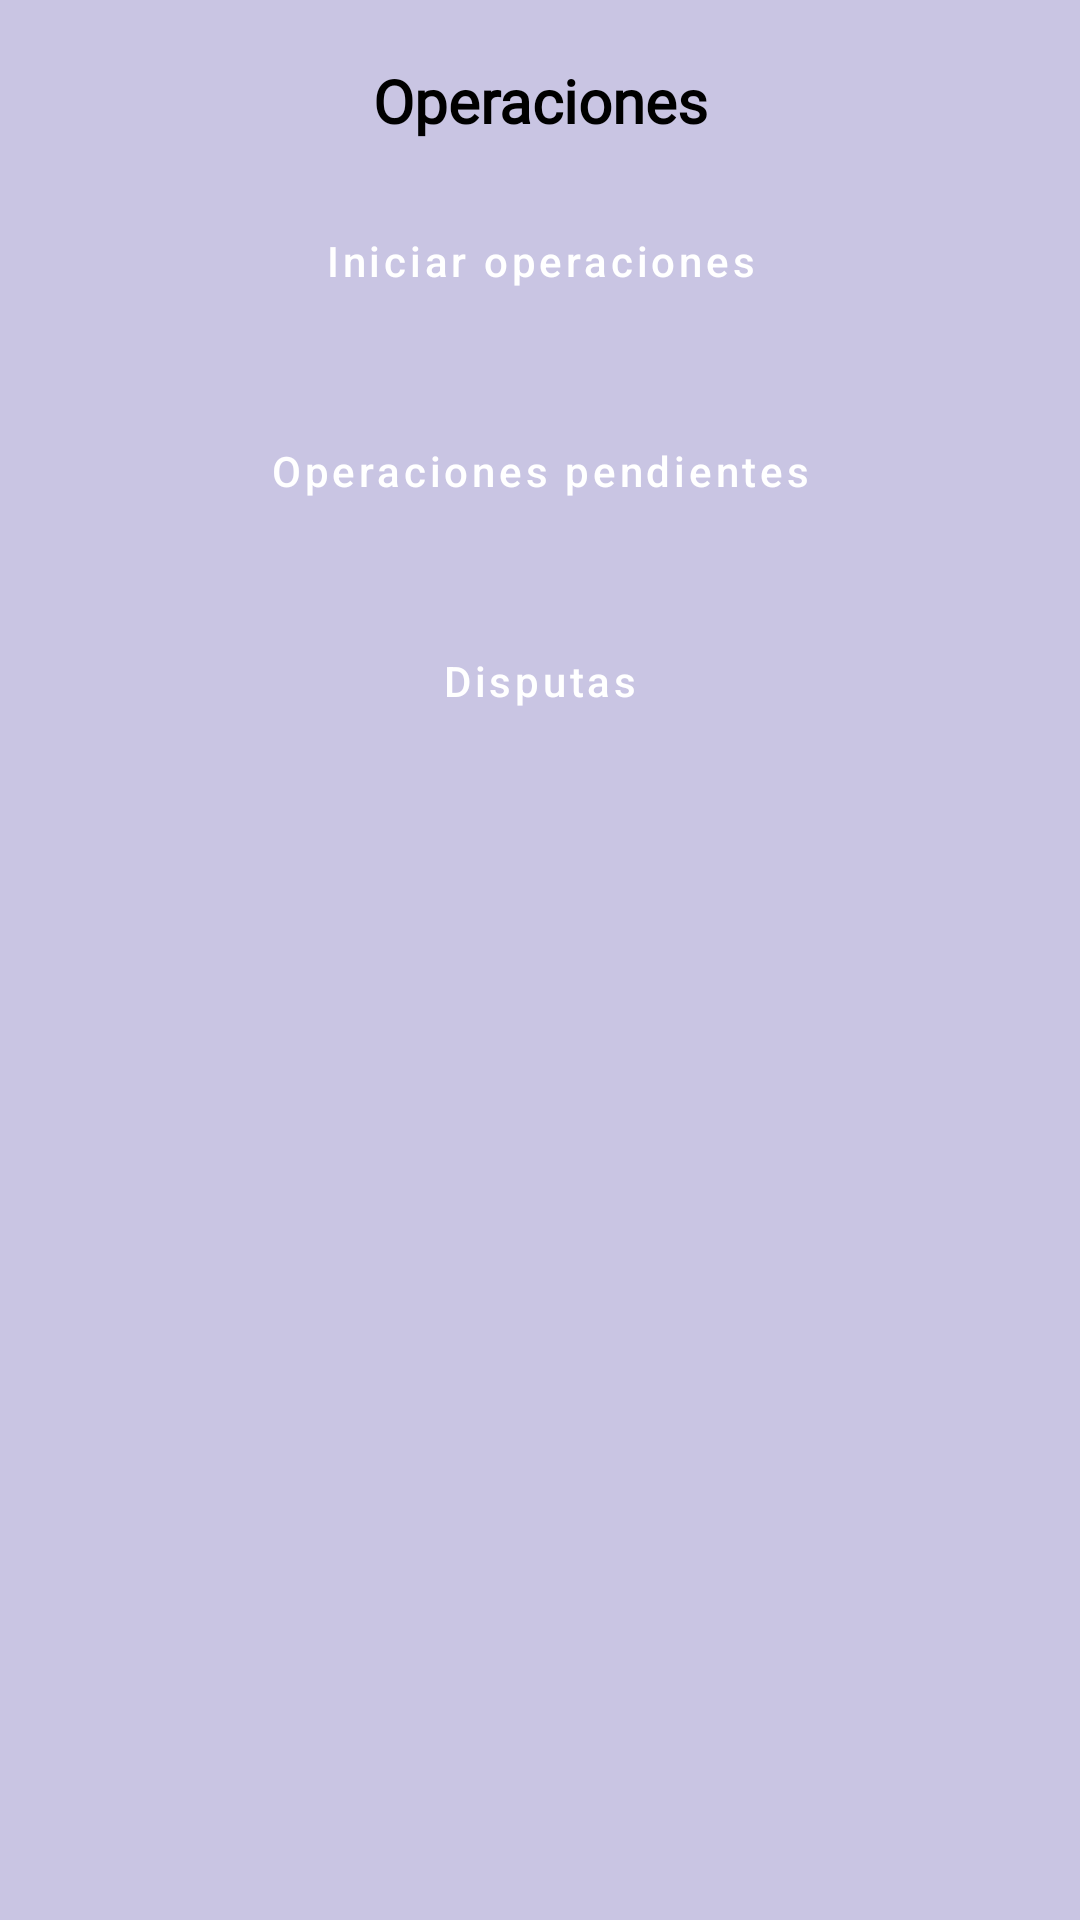

Write the Android layout XML for this screen, with the resource values it uses.
<!-- AndroidManifest.xml: application theme Theme.FairPay -->
<!-- res/layout/fragment_operaciones.xml -->
<?xml version="1.0" encoding="utf-8"?>
<androidx.constraintlayout.widget.ConstraintLayout xmlns:android="http://schemas.android.com/apk/res/android"
    xmlns:app="http://schemas.android.com/apk/res-auto"
    xmlns:tools="http://schemas.android.com/tools"
    android:layout_width="match_parent"
    android:layout_height="match_parent"
    android:padding="20dp"
    android:background="#C9C5E3">

    
    <TextView
        android:id="@+id/text_titulo_Operaciones"
        android:layout_width="match_parent"
        android:layout_height="wrap_content"
        android:fontFamily="@font/open_sans"
        android:gravity="center"
        android:text="Operaciones"
        android:textColor="@android:color/black"
        android:textSize="20sp"
        android:textStyle="bold"
        app:layout_constraintEnd_toEndOf="parent"
        app:layout_constraintStart_toStartOf="parent"
        app:layout_constraintTop_toTopOf="parent" />

    
    <ScrollView
        android:layout_width="match_parent"
        android:layout_height="0dp"
        android:layout_marginTop="10dp"
        app:layout_constraintTop_toBottomOf="@+id/text_titulo_Operaciones"
        app:layout_constraintBottom_toBottomOf="parent">

        <LinearLayout
            android:layout_width="match_parent"
            android:layout_height="wrap_content"
            android:orientation="vertical"
            android:paddingBottom="20dp">

            
            <Button
                android:id="@+id/button_realizar_operacion"
                style="@style/Widget.MaterialComponents.Button"
                android:layout_width="match_parent"
                android:layout_height="60dp"
                android:layout_marginBottom="10dp"
                android:text="Iniciar operaciones"
                android:textAllCaps="false"
                android:backgroundTint="#6554D1"
                android:textColor="@android:color/white"
                app:cornerRadius="18dp"/>

            
            <androidx.cardview.widget.CardView
                android:id="@+id/card_result_log"
                android:layout_width="match_parent"
                android:layout_height="wrap_content"
                android:layout_marginBottom="10dp"
                android:visibility="gone"
                app:cardCornerRadius="8dp"
                app:cardBackgroundColor="#C9C5E3"
                app:cardElevation="0dp">

                <TextView
                    android:id="@+id/tv_resultado_log"
                    android:layout_width="match_parent"
                    android:layout_height="wrap_content"
                    android:gravity="center"
                    android:padding="15dp"
                    android:text=""
                    android:textColor="#333333"
                    android:textSize="16sp" />
            </androidx.cardview.widget.CardView>

            
            <LinearLayout
                android:id="@+id/layout_main_menu"
                android:layout_width="match_parent"
                android:layout_height="wrap_content"
                android:orientation="vertical"
                android:visibility="gone"
                android:layout_marginBottom="10dp">

                <TextView
                    android:layout_width="wrap_content"
                    android:layout_height="wrap_content"
                    android:text="Selecciona tu rol:"
                    android:textSize="18sp"
                    android:paddingBottom="10dp"
                    android:layout_gravity="center"
                    android:textColor="#333333" />

                <Button
                    android:id="@+id/btn_select_buyer"
                    android:layout_width="match_parent"
                    android:layout_height="60dp"
                    android:text="Comprador"
                    android:textAllCaps="false"
                    android:backgroundTint="#B8E4C9"
                    android:textColor="#1D3B2F"
                    app:cornerRadius="20dp"
                    android:elevation="4dp"
                    android:layout_marginBottom="10dp" />

                <Button
                    android:id="@+id/btn_select_seller"
                    android:layout_width="match_parent"
                    android:layout_height="60dp"
                    android:text="Vendedor"
                    android:textAllCaps="false"
                    android:backgroundTint="#F7C6DA"
                    android:textColor="#3F1F2A"
                    app:cornerRadius="20dp"
                    android:elevation="4dp"
                    android:layout_marginBottom="10dp" />
            </LinearLayout>

            
            <Button
                android:id="@+id/btn_pending_ops"
                style="@style/Widget.MaterialComponents.Button"
                android:layout_width="match_parent"
                android:layout_height="60dp"
                android:layout_marginBottom="10dp"
                android:text="Operaciones pendientes"
                android:textAllCaps="false"
                android:backgroundTint="#8173E6"
                android:textColor="@android:color/white"
                app:cornerRadius="18dp"/>

            
            <LinearLayout
                android:id="@+id/layout_pending_subcategories"
                android:layout_width="match_parent"
                android:layout_height="wrap_content"
                android:orientation="vertical"
                android:visibility="gone"
                android:padding="10dp"
                android:layout_marginBottom="5dp">

                <Button
                    android:id="@+id/btn_cat_created"
                    android:layout_width="match_parent"
                    android:layout_height="50dp"
                    android:text="Depósitos creados"
                    android:textAllCaps="false"
                    android:backgroundTint="#9575CD"
                    android:textColor="#FFFFFF"
                    app:cornerRadius="12dp"
                    android:layout_marginBottom="5dp"/>

                <Button
                    android:id="@+id/btn_cat_funded"
                    android:layout_width="match_parent"
                    android:layout_height="50dp"
                    android:text="Depósitos pagados"
                    android:textAllCaps="false"
                    android:backgroundTint="#7E57C2"
                    android:textColor="#FFFFFF"
                    app:cornerRadius="12dp"
                    android:layout_marginBottom="5dp"/>

                <Button
                    android:id="@+id/btn_cat_approved"
                    android:layout_width="match_parent"
                    android:layout_height="50dp"
                    android:text="Depósitos aprobados"
                    android:textAllCaps="false"
                    android:backgroundTint="#673AB7"
                    android:textColor="#FFFFFF"
                    app:cornerRadius="12dp"
                    android:layout_marginBottom="5dp"/>
            </LinearLayout>

            <ScrollView
                android:id="@+id/scroll_pending_results"
                android:layout_width="match_parent"
                android:layout_height="180dp"
                android:visibility="gone"
                android:background="#C9C5E3"
                android:padding="10dp"
                android:layout_marginBottom="10dp">

                <LinearLayout
                    android:id="@+id/layout_pending_container"
                    android:layout_width="match_parent"
                    android:layout_height="wrap_content"
                    android:orientation="vertical">

                    <TextView
                        android:id="@+id/tv_pending_status"
                        android:layout_width="match_parent"
                        android:layout_height="wrap_content"
                        android:text="Selecciona una categoría arriba."
                        android:textColor="@android:color/black"
                        android:gravity="center"
                        android:padding="10dp"/>
                </LinearLayout>
            </ScrollView>

            
            <Button
                android:id="@+id/btn_main_disputes"
                style="@style/Widget.MaterialComponents.Button"
                android:layout_width="match_parent"
                android:layout_height="60dp"
                android:layout_marginBottom="10dp"
                android:text="Disputas"
                android:textAllCaps="false"
                android:backgroundTint="#9C91EB"
                android:textColor="@android:color/white"
                app:cornerRadius="18dp"/>

            
            <FrameLayout
                android:id="@+id/fragment_container"
                android:layout_width="match_parent"
                android:layout_height="wrap_content" />

        </LinearLayout>
    </ScrollView>
</androidx.constraintlayout.widget.ConstraintLayout>
<!-- resources referenced by this layout -->
<resources>
  <style name="Theme.FairPay" parent="Base.Theme.FairPay" />
  <style name="Base.Theme.FairPay" parent="Theme.Material3.DayNight.NoActionBar">
          
          
      </style>
</resources>
